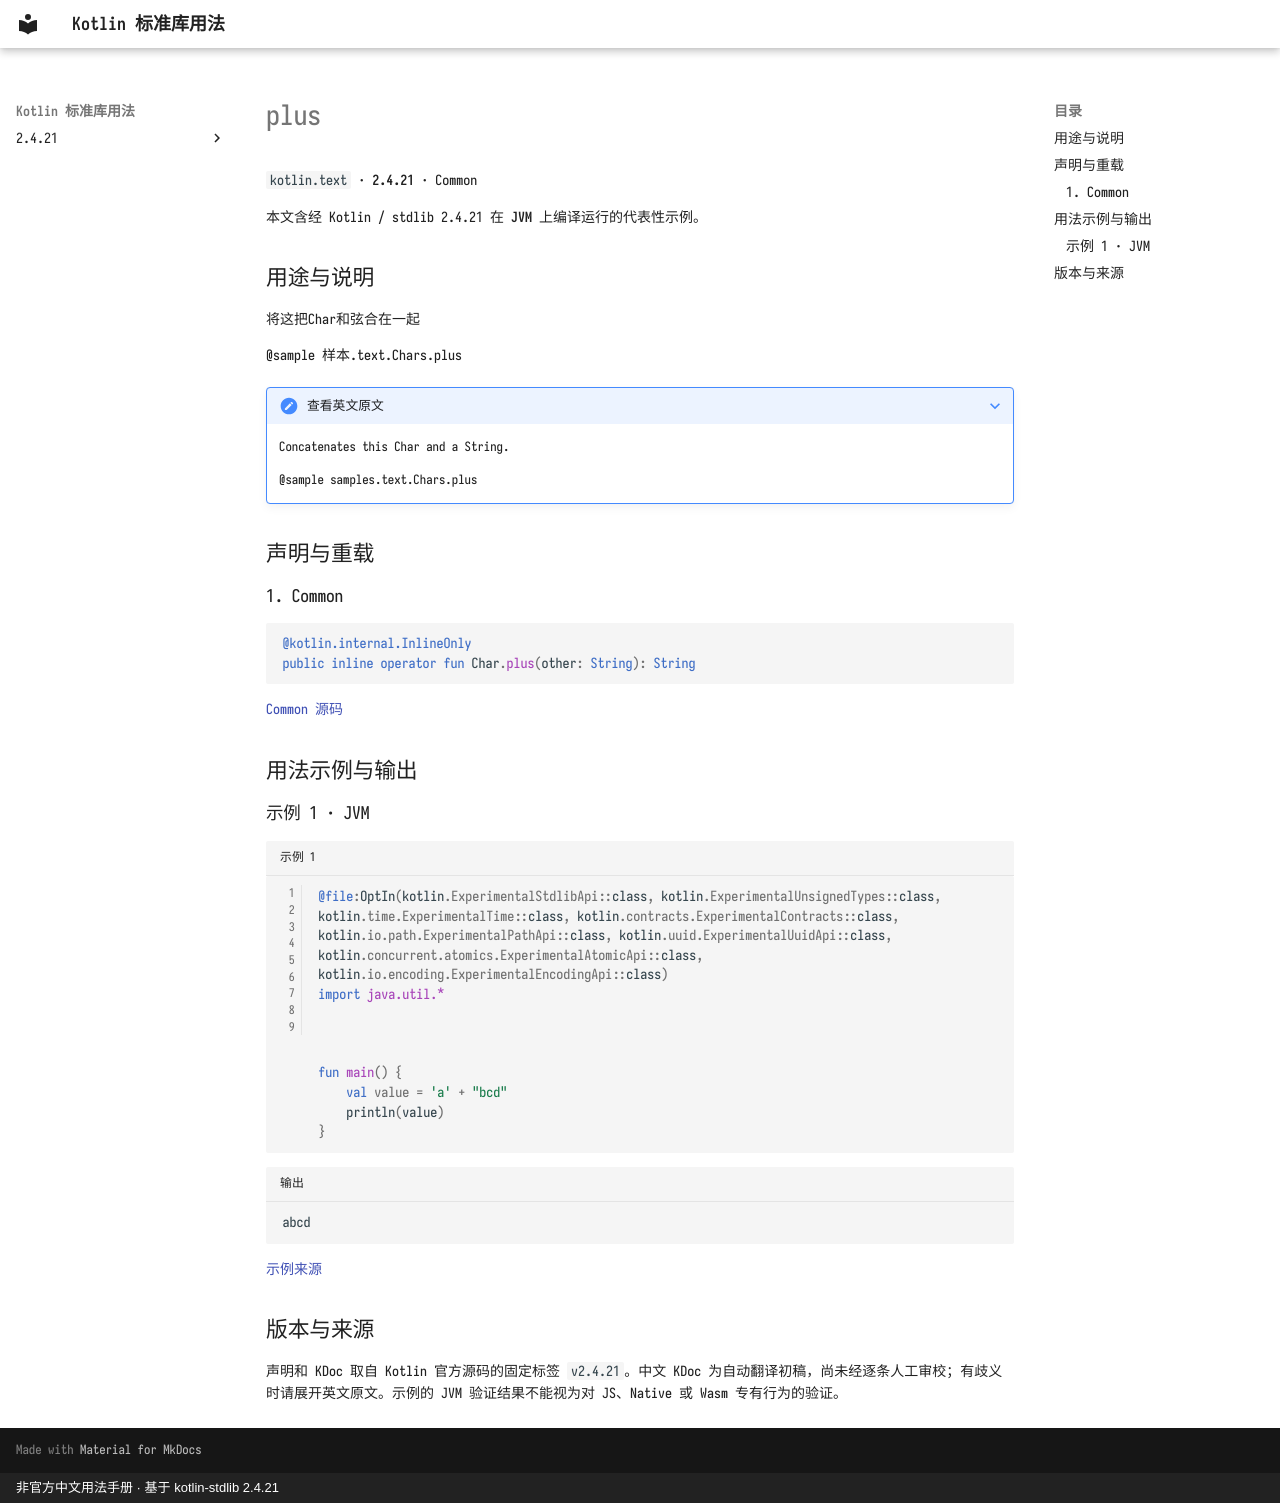

repository: oooooooko/kotlin-stdlib-docs · page: zh/api/kotlin.text/plus--383ef369/index.html · generator: mkdocs · copyright: 非官方中文用法手册 · 基于 kotlin-stdlib 2.4.21

# plus

`kotlin.text` · **2.4.21** · Common

本文含经 Kotlin / stdlib 2.4.21 在 **JVM** 上编译运行的代表性示例。

## 用途与说明

将这把Char和弦合在一起

@sample 样本.text.Chars.plus

??? note "查看英文原文"

    Concatenates this Char and a String.
    
    @sample samples.text.Chars.plus

## 声明与重载

### 1. Common

```kotlin
@kotlin.internal.InlineOnly
public inline operator fun Char.plus(other: String): String
```

[Common 源码](https://github.com/JetBrains/kotlin/blob/v2.4.21/libraries/stdlib/src/kotlin/text/Char.kt#L207)

## 用法示例与输出

### 示例 1 · JVM

```kotlin title="示例 1" linenums="1"
@file:OptIn(kotlin.ExperimentalStdlibApi::class, kotlin.ExperimentalUnsignedTypes::class, kotlin.time.ExperimentalTime::class, kotlin.contracts.ExperimentalContracts::class, kotlin.io.path.ExperimentalPathApi::class, kotlin.uuid.ExperimentalUuidApi::class, kotlin.concurrent.atomics.ExperimentalAtomicApi::class, kotlin.io.encoding.ExperimentalEncodingApi::class)
import java.util.*



fun main() {
    val value = 'a' + "bcd"
    println(value)
}
```

```text title="输出"
abcd
```

[示例来源](https://github.com/JetBrains/kotlin/blob/v2.4.21/libraries/stdlib/samples/test/samples/text/char.kt#L150)

## 版本与来源

声明和 KDoc 取自 Kotlin 官方源码的固定标签 `v2.4.21`。中文 KDoc 为自动翻译初稿，尚未经逐条人工审校；有歧义时请展开英文原文。示例的 JVM 验证结果不能视为对 JS、Native 或 Wasm 专有行为的验证。
